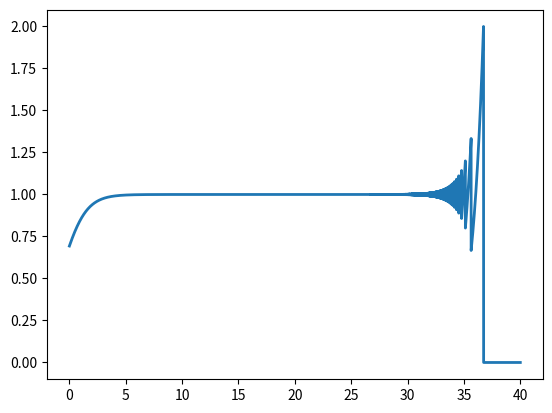

Recreate this plot in Python.
import numpy as np
import matplotlib.pyplot as plt

ax = plt.subplot(111)
x = np.arange(0.0, 40.0, 0.0001)
func = np.exp(x)*np.log(1+np.exp(-x))
line, = plt.plot(x, func, lw=2)

plt.show()
